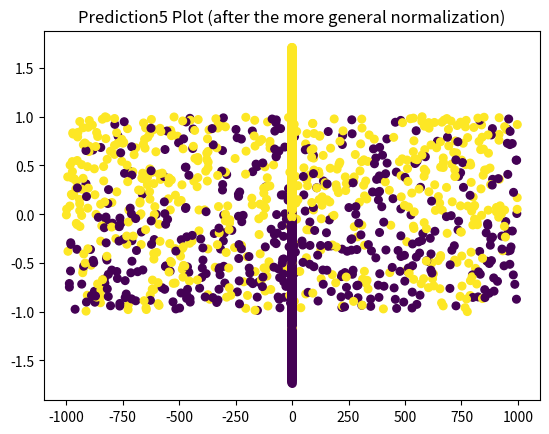

Source code (Python):
# [redacted]
import numpy
import matplotlib.pyplot as plt
from scipy import spatial

#this function is for generating data points and their labels
def generate_data(n=5000):   
	x = []
	y = []
	labels = []
	for i in list(range(n)):
		a = numpy.random.uniform(-1,1,2) #get the data points in uniform distribution
		b = numpy.random.random_integers(0,99)   #get a random integer for possibility
		if a[1]> 0:    # generating the label
			if b>24:
				label = 1
			else :
				label = -1
		elif a[1]<0:
			if b>24:
				label=-1
			else :
				label=1
		else:
			if b>49:
				label=1
			else :
				label = -1
		x.append(a[0]);
		y.append(a[1]);
		labels.append(label)
	return x,y,labels

#This part of code is to generate training data and labels
x_train,y_train,colour_train=generate_data()

#to plot the training data
plt.scatter(x_train,y_train,s=30,c=colour_train)
plt.title("Training Data Plot")
plt.show()

#generate testing data and labels
x_test,y_test,colour_test=generate_data(1000)
#plot the test data and labels
plt.scatter(x_test,y_test,s=30,c=colour_test)
plt.title("Test Data Plot")
plt.show()

# The kNN function
def kNN(xTrain, yTrain, xTest, k=100):
	yTest=[]
	tree = spatial.KDTree(list(zip(xTrain[0],xTrain[1])))
	points = numpy.transpose([xTest[0],xTest[1]])
	for i in range(len(points)):
		distance,index=tree.query(points[i],k)
		weight=0
		for j in range(k):
			weight+=yTrain[index[j]]/distance[j]
		if weight>0:
			yTest.append(1)
		elif weight<0:
			yTest.append(-1)
		else :
			if numpy.random.random_integers()%2==1:
				yTest.append(1)
			else :
				yTest.append(-1)
	return yTest

# a function for calculating the score (correction rate):
def score(target, predict):
	sco=0
	for i in range(len(target)):
		if target[i]==predict[i]:
			sco+=1
	return sco/len(target)

# predict the labels
prediction1 = kNN([x_train,y_train],colour_train,[x_test,y_test])

#calculate the score1
print('Score 1(original data):',score(colour_test,prediction1))

#plot the prediction
plt.scatter(x_test,y_test,s=30,c=prediction1)
plt.title("Prediction1 Plot (original training data and test data)")
plt.show()

#scaled x-axis of training data
x_train_scaled = numpy.multiply(1000,x_train)
x_test_scaled = numpy.multiply(1000,x_test)

#prediction after scaling
prediction2 = kNN([x_train_scaled,y_train],colour_train,[x_test_scaled,y_test])
print('Score 2(after scaling x-axis by 1000):',score(colour_test,prediction2))

#plot the new prediction
plt.scatter(numpy.multiply(1000,x_test),y_test,s=30,c=prediction2)
plt.title('Prediction2 Plot (x_axis scaled by 1000)')
plt.show()

#compute the standard deviations of both dimensions
x_train_deviation=numpy.std(x_train)
y_train_deviation=numpy.std(y_train)
print("Standard deviation of both dimensions (training data):",(x_train_deviation,y_train_deviation))
#training data after dividing standard deviation
x_train_div=numpy.multiply(1/x_train_deviation,x_train)
y_train_div=numpy.multiply(1/y_train_deviation,y_train)
print("Standard deviation of both dimensions (training data) after dividing standard deviation:",(numpy.std(x_train_div),numpy.std(y_train_div)))

#the standard deviation of test data
x_test_deviation=numpy.std(x_test)
y_test_deviation=numpy.std(y_test)

#test data after dividing standard deviation
x_test_div=numpy.multiply(1/x_test_deviation,x_test)
y_test_div=numpy.multiply(1/y_test_deviation,y_test)
print("Standard deviation of both dimensions (test data) after dividing standard deviation:",(numpy.std(x_test_div),numpy.std(y_test_div)))
#run prediction after dividing the standard deviation
prediction3=kNN([x_train_div,y_train_div],colour_train,[x_test_div,y_test_div])

print("Score3 (after dividing the standard deviations):",score(colour_test,prediction3))
plt.scatter(x_test_div,y_test_div,s=30,c=prediction3)
plt.title("Prediction3 Plot (after the less general normalization)")
plt.show()

#apply this normalization method to the x-axis scaled dataset
print("std of scaled x-axis of training data:",numpy.std(x_train_scaled))
print("std of scaled x-axis of testing data:",numpy.std(x_test_scaled))

x_train_scaled_div=numpy.multiply(1/numpy.std(x_train_scaled),x_train_scaled)
x_test_scaled_div = numpy.multiply(1/numpy.std(x_test_scaled),x_test_scaled)
print("std of scaled&&normalized training data:",(numpy.std(x_train_scaled_div),numpy.std(y_train_div)))
print("std of scaled&&normalized testing data:",(numpy.std(x_test_scaled_div),numpy.std(y_test_div)))

prediction4=kNN([x_train_scaled_div,y_train_div],colour_train,[x_test_scaled_div,y_test_div])
print("score after the scaled data dividing std:",score(colour_test,prediction4))


#apply the more general method to original dataset
x_train_mean=numpy.mean(x_train)
y_train_mean=numpy.mean(y_train)
x_test_mean=numpy.mean(x_test)
y_test_mean=numpy.mean(y_test)

x_train_gennorm=numpy.multiply(1/x_train_deviation,[x-x_train_mean for x in x_train])
y_train_gennorm=numpy.multiply(1/y_train_deviation,[y-y_train_mean for y in y_train])
x_test_gennorm=numpy.multiply(1/x_test_deviation,[x-x_test_mean for x in x_test])
y_test_gennorm=numpy.multiply(1/y_test_deviation,[y-y_test_mean for y in y_test])

#std after the more general normalization
print("std of training data after more general normalization:",(numpy.std(x_train_gennorm),numpy.std(y_train_gennorm)))
print("std of testing data after more general normalization:",(numpy.std(x_test_gennorm),numpy.std(y_test_gennorm)))
#prediction after the more general normalization:
prediction5=kNN([x_train_gennorm,y_train_gennorm],colour_train,[x_test_gennorm,y_test_gennorm])
print("score after the more general normalization:",score(colour_test,prediction5))

plt.scatter(x_test_gennorm,y_test_gennorm,s=30,c=prediction5)
plt.title("Prediction5 Plot (after the more general normalization)")
plt.show()

#the inspired euclidean measure, which should shrink the x-axis by the times it was scaled
def euclidean_measure(point1, point2):
	return sqrt(((point1[0]-point2[0])/1000)**2+(point[1]-point2[1])**2)
